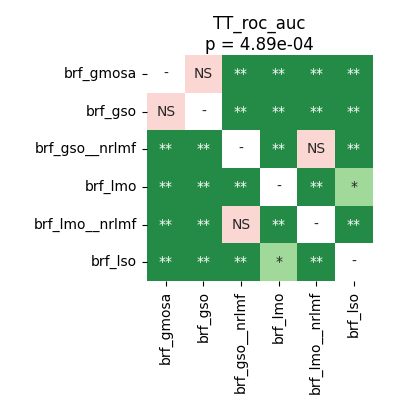

Source data for this figure (header and first rows):
	brf_gmosa	brf_gso	brf_gso__nrlmf	brf_lmo	brf_lmo__nrlmf	brf_lso
brf_gmosa	1.0	0.9219	0.00293	0.00293	0.00293	0.005327
brf_gso	0.9219	1.0	0.00293	0.00293	0.00293	0.008593
brf_gso__nrlmf	0.00293	0.00293	1.0	0.00293	0.1402	0.00293
brf_lmo	0.00293	0.00293	0.00293	1.0	0.00293	0.01444
brf_lmo__nrlmf	0.00293	0.00293	0.1402	0.00293	1.0	0.00293
brf_lso	0.005327	0.008593	0.00293	0.01444	0.00293	1.0
